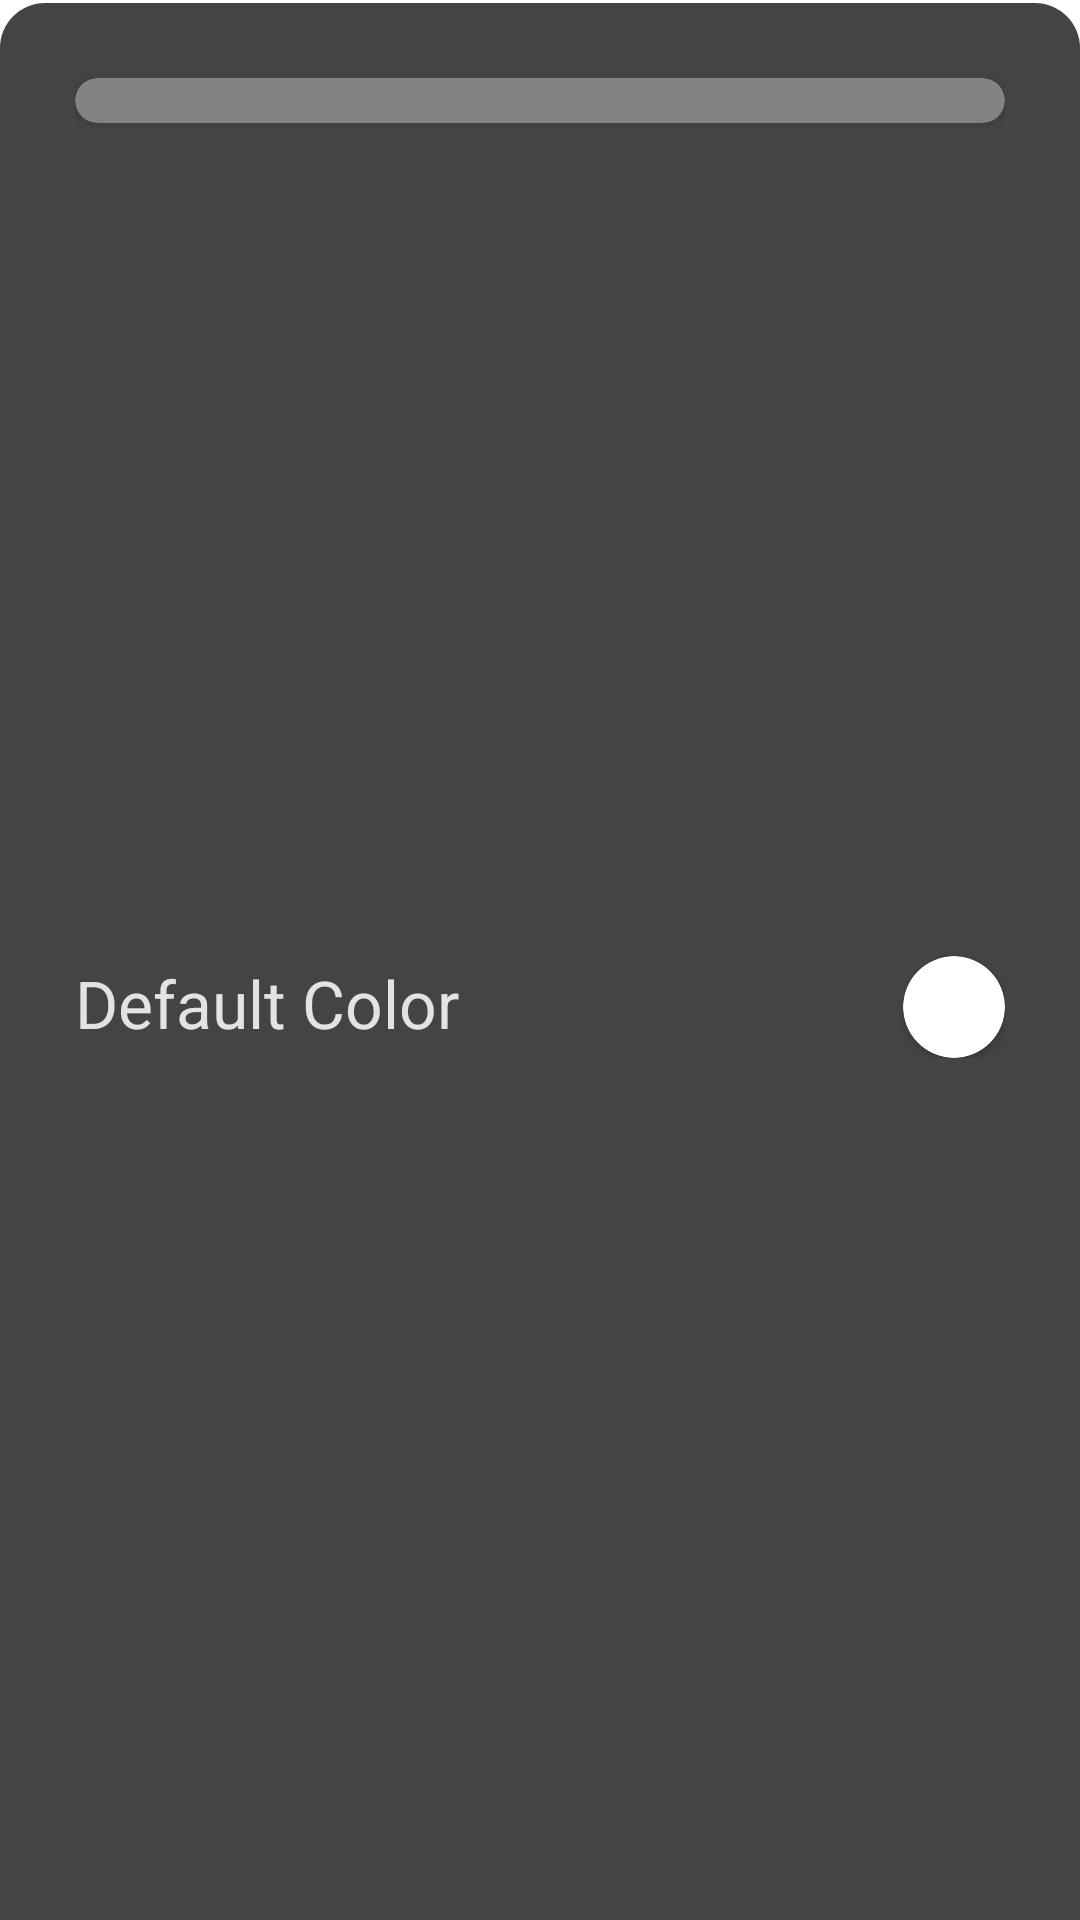

Produce the Android XML layout that renders to this screen, including the resource entries it uses.
<!-- AndroidManifest.xml: application theme Theme.LinkOrganizer -->
<!-- res/layout/settings_dialog_layput.xml -->
<?xml version="1.0" encoding="utf-8"?>
<LinearLayout xmlns:android="http://schemas.android.com/apk/res/android"
    xmlns:app="http://schemas.android.com/apk/res-auto"
    xmlns:tools="http://schemas.android.com/tools"
    android:layout_width="match_parent"
    android:layout_height="wrap_content"
    android:background="@color/transparent"
    android:backgroundTint="@color/transparent"
    android:foregroundTint="@color/transparent">

    <androidx.constraintlayout.widget.ConstraintLayout
        android:id="@+id/settingsBox"
        android:layout_width="match_parent"
        android:layout_height="match_parent"
        android:layout_marginTop="1dp"
        android:background="@drawable/settings_bar_background"
        android:focusable="true"
        android:focusableInTouchMode="true"
        app:layout_constraintEnd_toEndOf="parent"
        app:layout_constraintHorizontal_bias="0.5"
        app:layout_constraintStart_toStartOf="parent"
        app:layout_constraintTop_toBottomOf="parent"
        android:padding="25dp">

        <androidx.cardview.widget.CardView
            android:id="@+id/swipeBarSettings"
            android:layout_width="match_parent"
            android:layout_height="15dp"
            android:layout_marginHorizontal="0dp"

            android:padding="5dp"
            app:cardBackgroundColor="#838383"
            app:cardCornerRadius="15dp"
            app:layout_constraintEnd_toEndOf="parent"
            app:layout_constraintStart_toStartOf="parent"
            app:layout_constraintTop_toTopOf="parent" />

        <LinearLayout
            android:layout_width="match_parent"
            android:layout_height="wrap_content"
            app:layout_constraintBottom_toBottomOf="parent"
            app:layout_constraintEnd_toEndOf="parent"
            app:layout_constraintStart_toStartOf="parent"
            app:layout_constraintTop_toBottomOf="@+id/swipeBarSettings"
            android:layout_marginBottom="0dp"
            android:paddingBottom="20dp">

            <TextView
                android:layout_width="wrap_content"
                android:layout_height="wrap_content"
                android:layout_marginTop="36dp"
                android:layout_weight="1"
                android:text="@string/default_color"
                android:textAlignment="viewStart"
                android:textSize="22sp" />

            <androidx.cardview.widget.CardView
                android:id="@+id/folderColorPickerButton"
                app:cardBackgroundColor="@color/white"
                android:layout_width="34dp"
                android:layout_height="34dp"
                android:layout_marginTop="35dp"
                app:cardCornerRadius="20dp"
                tools:cardElevation="0dp"/>
        </LinearLayout>


    </androidx.constraintlayout.widget.ConstraintLayout>

</LinearLayout>
<!-- resources referenced by this layout -->
<resources>
  <color name="transparent">#00FFFFFF</color>
  <color name="white">#FFFFFFFF</color>
  <!-- drawable settings_bar_background (drawable) -->
  <?xml version="1.0" encoding="utf-8"?>
  <shape android:shape="rectangle"
      xmlns:android="http://schemas.android.com/apk/res/android">
      <solid android:color="?attr/colorPrimaryVariant"/>
      <corners android:topLeftRadius="@dimen/dialog_radius" android:topRightRadius="@dimen/dialog_radius"/>
  </shape>
  <string name="default_color">Default Color</string>
  <style name="Theme.LinkOrganizer" parent="Theme.MaterialComponents.DayNight.NoActionBar">
          
  
          <item name="colorPrimary">@color/blue</item>
          <item name="colorPrimaryVariant">@color/dark_gently_lighter</item>
          <item name="colorOnPrimary">@color/white_gently_dark</item>
          <item name="colorOnSecondaryContainer">@color/gentle_grey</item>
          
          <item name="colorSecondary">@color/blue</item>
          <item name="colorSecondaryVariant">@color/dark</item>
          <item name="colorOnSecondary">@color/black_gently_lighter</item>
  
          
          <item name="backgroundColor">@color/dark</item>
          <item name="android:textColor">?attr/colorOnPrimary</item>
          <item name="colorAccent">@color/white</item>
          <item name="colorPrimaryContainer">@color/purple_300</item>
  
          
          <item name="android:statusBarColor" tools:targetApi="l">?attr/backgroundColor</item>
          <item name="android:spinnerDropDownItemStyle">@style/SpinnerItemStyle</item>
      </style>
  <dimen name="dialog_radius">15dp</dimen>
  <color name="blue">#2885CC</color>
  <color name="dark_gently_lighter">#444</color>
  <color name="white_gently_dark">#E3E3E3</color>
  <color name="gentle_grey">#9C9C9C</color>
  <color name="dark">#333</color>
  <color name="black_gently_lighter">#252525</color>
  <color name="purple_300">#9B48FF</color>
  <style name="SpinnerItemStyle" parent="@android:style/Widget.Holo.DropDownItem.Spinner">
          <item name="android:textColor">?attr/colorOnPrimary</item>
          <item name="backgroundColor">?attr/colorPrimary</item>
          <item name="rippleColor">?attr/colorOnPrimary</item>
      </style>
</resources>
